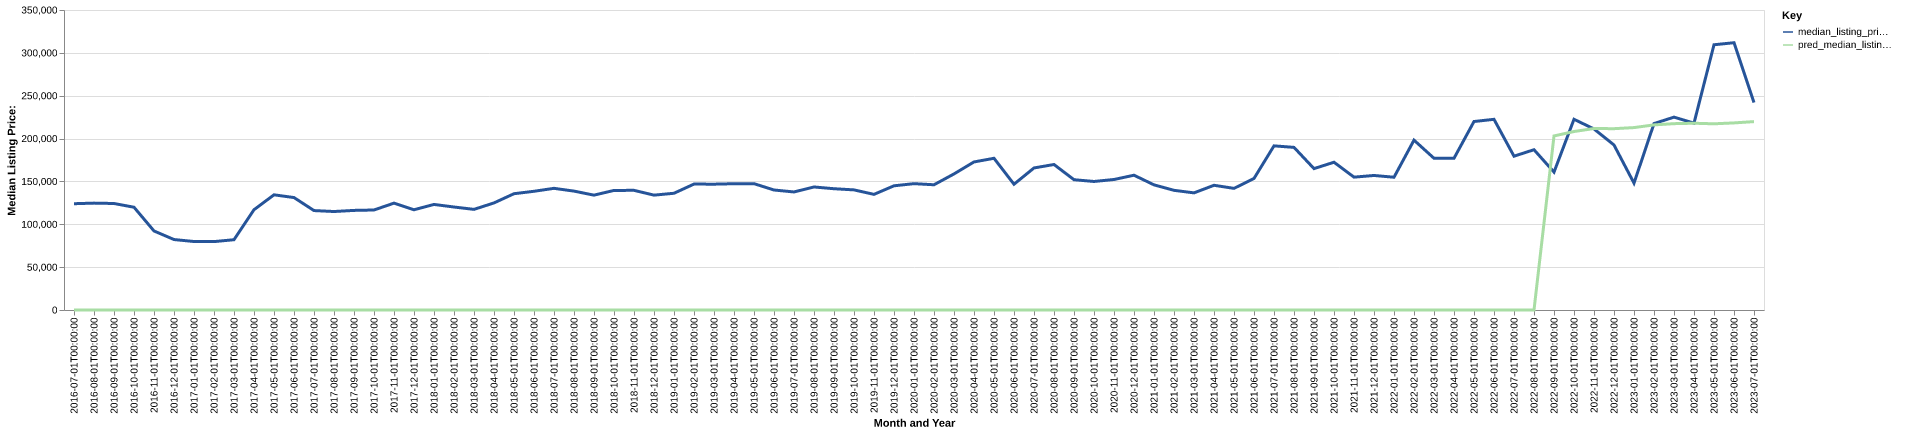

Data behind this chart, as committed beside it:
date, time_idx, median_listing_price, thirty_year_interest_rate_five, month, county_name, active_listing_count, median_days_on_market, pred_median_listing_price, month_year
2016-07-01, 0, 124000, 3.72, 7, cooper, mo, 68.0, 78.0, 0, Jul-2016
2016-08-01, 1, 124700, 3.73, 8, cooper, mo, 63.0, 98.0, 0, Aug-2016
2016-09-01, 2, 124250, 3.66, 9, cooper, mo, 65.0, 108.0, 0, Sep-2016
2016-10-01, 3, 119900, 3.64, 10, cooper, mo, 61.0, 74.0, 0, Oct-2016
2016-11-01, 4, 92200, 3.66, 11, cooper, mo, 63.0, 75.0, 0, Nov-2016
2016-12-01, 5, 82200, 3.48, 12, cooper, mo, 77.0, 59.0, 0, Dec-2016
2017-01-01, 6, 79900, 3.45, 1, cooper, mo, 75.0, 73.0, 0, Jan-2017
2017-02-01, 7, 79800, 3.5, 2, cooper, mo, 66.0, 82.0, 0, Feb-2017
2017-03-01, 8, 82000, 3.52, 3, cooper, mo, 58.0, 79.0, 0, Mar-2017
2017-04-01, 9, 117000, 4.03, 4, cooper, mo, 58.0, 60.0, 0, Apr-2017
2017-05-01, 10, 134375, 4.32, 5, cooper, mo, 54.0, 63.0, 0, May-2017
2017-06-01, 11, 131175, 4.2, 6, cooper, mo, 59.0, 67.0, 0, Jun-2017
2017-07-01, 12, 116000, 4.19, 7, cooper, mo, 59.0, 77.0, 0, Jul-2017
2017-08-01, 13, 114900, 4.3, 8, cooper, mo, 64.0, 78.0, 0, Aug-2017
2017-09-01, 14, 116200, 4.1, 9, cooper, mo, 63.0, 67.0, 0, Sep-2017
2017-10-01, 15, 116675, 4.05, 10, cooper, mo, 64.0, 53.0, 0, Oct-2017
2017-11-01, 16, 124675, 3.94, 11, cooper, mo, 58.0, 56.0, 0, Nov-2017
2017-12-01, 17, 116950, 4.03, 12, cooper, mo, 50.0, 79.0, 0, Dec-2017
2018-01-01, 18, 123150, 3.93, 1, cooper, mo, 49.0, 89.0, 0, Jan-2018
2018-02-01, 19, 120150, 3.83, 2, cooper, mo, 49.0, 99.0, 0, Feb-2018
2018-03-01, 20, 117400, 3.94, 3, cooper, mo, 49.0, 80.0, 0, Mar-2018
2018-04-01, 21, 124925, 3.95, 4, cooper, mo, 47.0, 53.0, 0, Apr-2018
2018-05-01, 22, 135675, 3.99, 5, cooper, mo, 53.0, 56.0, 0, May-2018
2018-06-01, 23, 138500, 4.15, 6, cooper, mo, 58.0, 61.0, 0, Jun-2018
2018-07-01, 24, 141950, 4.4, 7, cooper, mo, 56.0, 71.0, 0, Jul-2018
2018-08-01, 25, 138700, 4.46, 8, cooper, mo, 63.0, 75.0, 0, Aug-2018
2018-09-01, 26, 134000, 4.58, 9, cooper, mo, 68.0, 78.0, 0, Sep-2018
2018-10-01, 27, 139500, 4.66, 10, cooper, mo, 57.0, 93.0, 0, Oct-2018
2018-11-01, 28, 139600, 4.62, 11, cooper, mo, 47.0, 97.0, 0, Nov-2018
2018-12-01, 29, 134000, 4.54, 12, cooper, mo, 43.0, 114.0, 0, Dec-2018
2019-01-01, 30, 136200, 4.6, 1, cooper, mo, 47.0, 88.0, 0, Jan-2019
2019-02-01, 31, 146925, 4.72, 2, cooper, mo, 43.0, 56.0, 0, Feb-2019
2019-03-01, 32, 146800, 4.9, 3, cooper, mo, 43.0, 49.0, 0, Mar-2019
2019-04-01, 33, 147325, 4.94, 4, cooper, mo, 48.0, 37.0, 0, Apr-2019
2019-05-01, 34, 147400, 4.75, 5, cooper, mo, 48.0, 37.0, 0, May-2019
2019-06-01, 35, 140000, 4.51, 6, cooper, mo, 53.0, 54.0, 0, Jun-2019
2019-07-01, 36, 137725, 4.41, 7, cooper, mo, 54.0, 60.0, 0, Jul-2019
2019-08-01, 37, 143536, 4.41, 8, cooper, mo, 52.0, 59.0, 0, Aug-2019
2019-09-01, 38, 141491, 4.2, 9, cooper, mo, 50.0, 60.0, 0, Sep-2019
2019-10-01, 39, 140127, 4.14, 10, cooper, mo, 49.0, 60.0, 0, Oct-2019
2019-11-01, 40, 134900, 3.84, 11, cooper, mo, 43.0, 63.0, 0, Nov-2019
2019-12-01, 41, 144900, 3.81, 12, cooper, mo, 38.0, 62.0, 0, Dec-2019
2020-01-01, 42, 147400, 3.75, 1, cooper, mo, 35.0, 79.0, 0, Jan-2020
2020-02-01, 43, 146100, 3.73, 2, cooper, mo, 34.0, 75.0, 0, Feb-2020
2020-03-01, 44, 158750, 3.78, 3, cooper, mo, 35.0, 46.0, 0, Mar-2020
2020-04-01, 45, 172725, 3.75, 4, cooper, mo, 35.0, 63.0, 0, Apr-2020
2020-05-01, 46, 177000, 3.74, 5, cooper, mo, 30.0, 63.0, 0, May-2020
2020-06-01, 47, 146725, 3.72, 6, cooper, mo, 29.0, 46.0, 0, Jun-2020
2020-07-01, 48, 165725, 3.49, 7, cooper, mo, 35.0, 38.0, 0, Jul-2020
2020-08-01, 49, 169750, 3.65, 8, cooper, mo, 34.0, 37.0, 0, Aug-2020
2020-09-01, 50, 152000, 3.33, 9, cooper, mo, 33.0, 48.0, 0, Sep-2020
2020-10-01, 51, 149950, 3.28, 10, cooper, mo, 34.0, 33.0, 0, Oct-2020
2020-11-01, 52, 152250, 3.21, 11, cooper, mo, 26.0, 60.0, 0, Nov-2020
2020-12-01, 53, 157250, 3.07, 12, cooper, mo, 25.0, 78.0, 0, Dec-2020
2021-01-01, 54, 146000, 2.99, 1, cooper, mo, 20.0, 87.0, 0, Jan-2021
2021-02-01, 55, 139625, 2.93, 2, cooper, mo, 15.0, 57.0, 0, Feb-2021
2021-03-01, 56, 136650, 2.88, 3, cooper, mo, 16.0, 58.0, 0, Mar-2021
2021-04-01, 57, 145500, 2.84, 4, cooper, mo, 18.0, 19.0, 0, Apr-2021
2021-05-01, 58, 141900, 2.71, 5, cooper, mo, 14.0, 20.0, 0, May-2021
2021-06-01, 59, 153450, 2.79, 6, cooper, mo, 17.0, 18.0, 0, Jun-2021
... 25 more rows
